Run: headless pygame with SDL's dummy video driver; simulated clock (each Clock.tick advances the game by its frame time, no real sleeping); random seed 0; keys injected as events and as key.get_pressed() state; mouse plan: one left click at the window centre at the start of phase 2, then a move to the lower-right quarter at the start of phase 3.
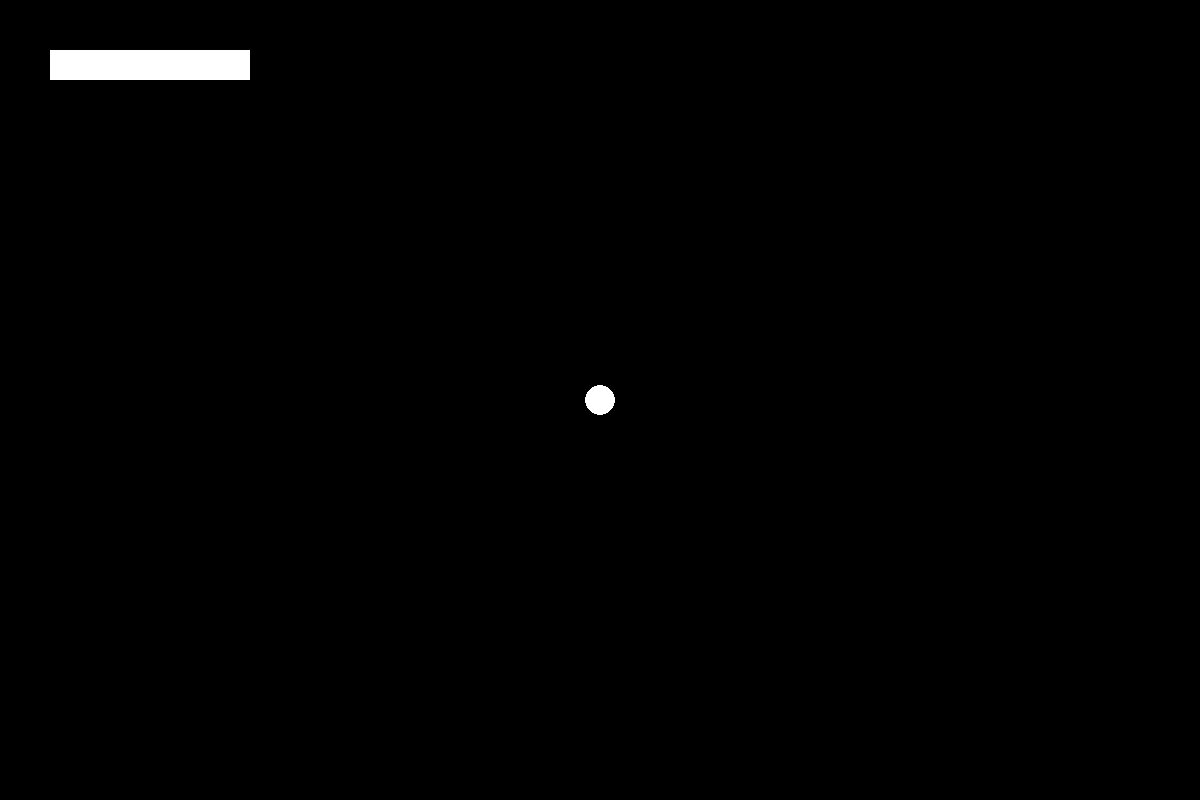
Frame 1 of 4 · flips 1–60 · no input
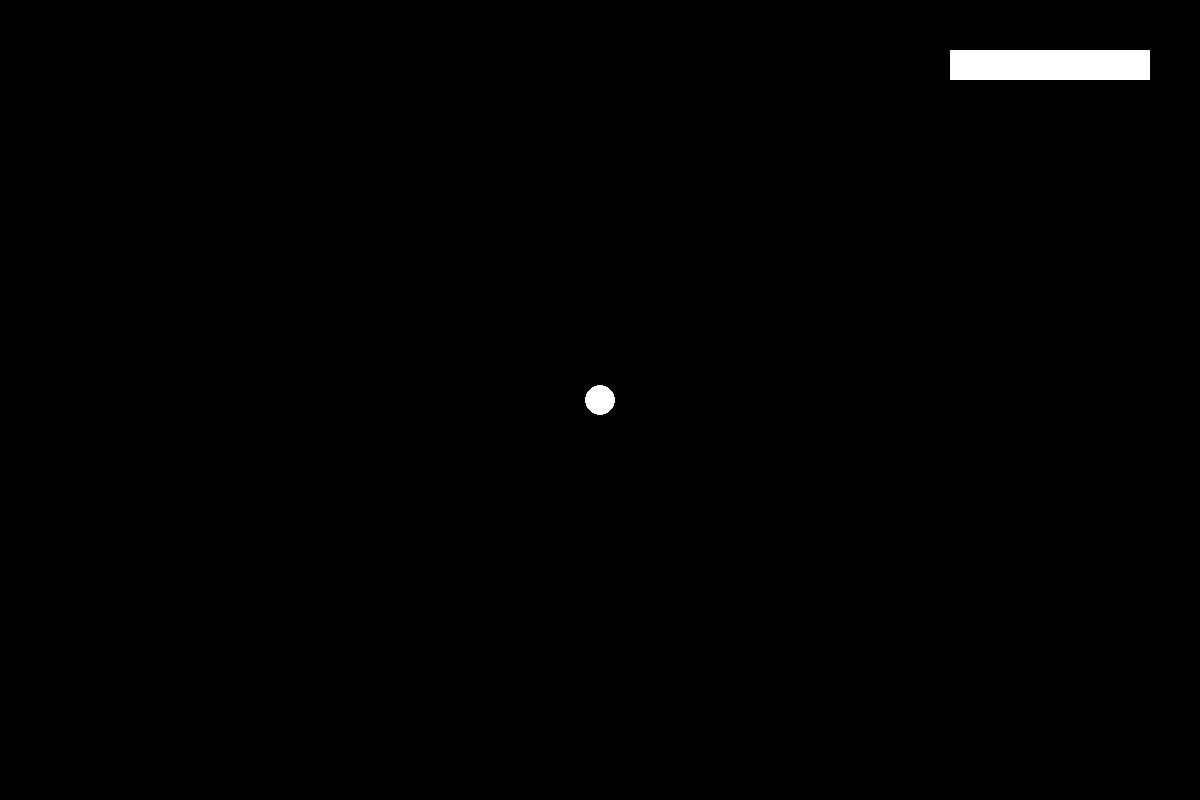
Frame 2 of 4 · flips 61–180 · clicked the window centre · tapped SPACE, RETURN · held RIGHT (→), D
Frame 3 of 4 · flips 181–300 · moved the mouse to the lower-right quarter · held DOWN (↓), S · screen unchanged from frame 2, image omitted
Frame 4 of 4 · flips 301–420 · held LEFT (←), A, UP (↑), W · screen same as frame 1, image omitted

The pygame program that drew these frames:

import pygame

SIZE = WIDTH, HEIGHT = 1200, 800
FPS = 60


class Block:
    SPEED = 8
    PADDING = 50
    MAX_X = WIDTH - PADDING
    MIN_X = PADDING

    def __init__(self):
        self.width = 200
        self.height = 30
        self.x = 50
        self.y = 50

    def render(self, screen: pygame.Surface):
        rect = pygame.Rect(self.x, self.y, self.width, self.height)
        pygame.draw.rect(screen, 'white', rect)
    #
    # def move(self, new_x, new_y):
    #     self.x = new_x
    #     self.y = new_y

    # def delta_move(self, delta_x, delta_y):
    #     self.x = min(max(self.x + delta_x, self.MIN_X), self.MAX_X)
    #     self.y = min(max(self.y + delta_y, 0), HEIGHT)
    def delta_move(self, delta):
        self.x = min(max(self.x + delta * self.SPEED, self.MIN_X), self.MAX_X - self.width)


class Ball:
    def __init__(self):
        self.radius = 15
        self.x = WIDTH / 2
        self.y = HEIGHT / 2

    def render(self, screen: pygame.Surface):
        pygame.draw.circle(screen, 'white', (self.x, self.y), self.radius)

    def move(self, new_x, new_y):
        self.x = new_x
        self.y = new_y

    def delta_move(self, delta_x, delta_y):
        self.x += delta_x
        self.y += delta_y


class Game:
    def __init__(self):
        self.block = Block()
        self.ball = Ball()

    def render(self, screen: pygame.Surface):
        self.ball.render(screen)
        self.block.render(screen)

    def process_keys(self, keys):
        if keys[pygame.K_LEFT]:
            self.block.delta_move(-1)
        if keys[pygame.K_RIGHT]:
            self.block.delta_move(1)


# class UI:
#     def __init__(self):
#         pass
#
#     def render(self, screen: pygame.Surface):
#         pass
#         # for y in range(self.height):
#
#     def on_click(self, cell_coords: tuple[int, int]):
#         print(cell_coords)
#         if cell_coords is not None:
#             for x in range(self.width):
#                 self.board[cell_coords[1]][x] = not self.board[cell_coords[1]][x]
#             for y in range(self.height):
#                 if y == cell_coords[1]:
#                     continue
#                 self.board[y][cell_coords[0]] = not self.board[y][cell_coords[0]]
#             print(self.board)
#
#     def get_click(self, mouse_pos: tuple[int, int]):
#         self.on_click(self.get_cell(mouse_pos))


def main():
    pygame.init()
    screen = pygame.display.set_mode(SIZE)

    game = Game()

    clock = pygame.time.Clock()
    running = True
    while running:
        for event in pygame.event.get():
            # при закрытии окна
            if event.type == pygame.QUIT:
                running = False
            # if event.type == pygame.MOUSEBUTTONDOWN:
            #     ui.get_click(event.pos)

        screen.fill((0, 0, 0))
        game.process_keys(pygame.key.get_pressed())
        game.render(screen)

        # обновление экрана
        pygame.display.flip()
        clock.tick(FPS)
    pygame.quit()


if __name__ == '__main__':
    main()
